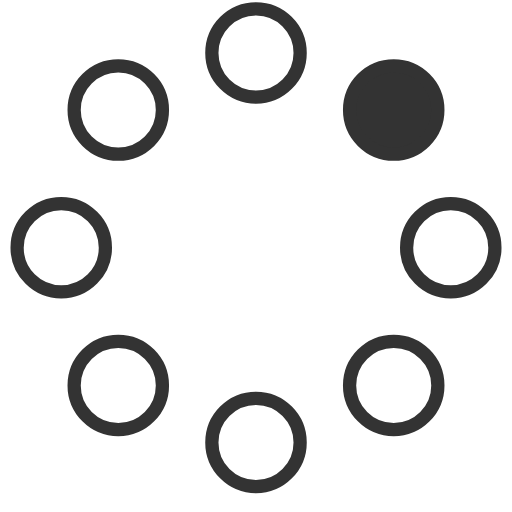
t = 0.00 s
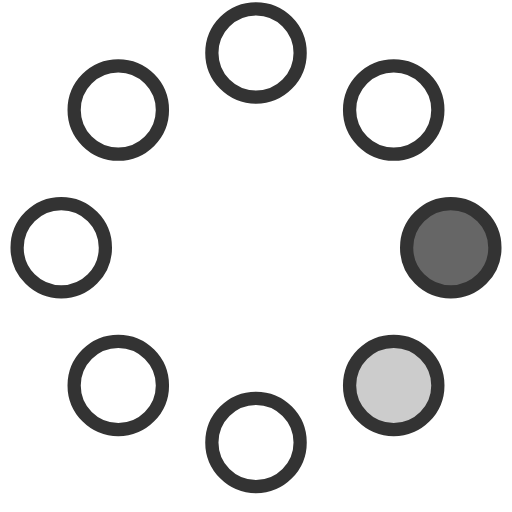
t = 0.23 s
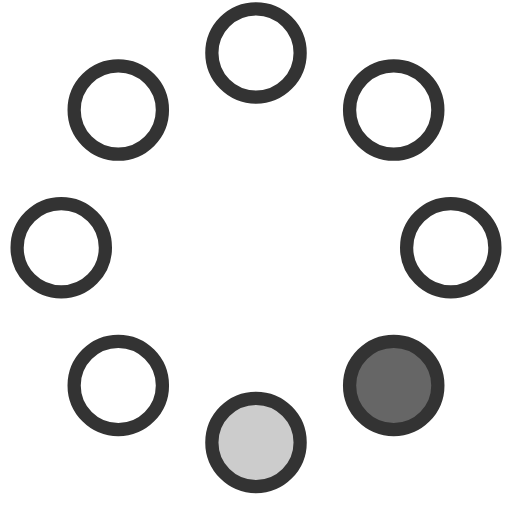
t = 0.42 s
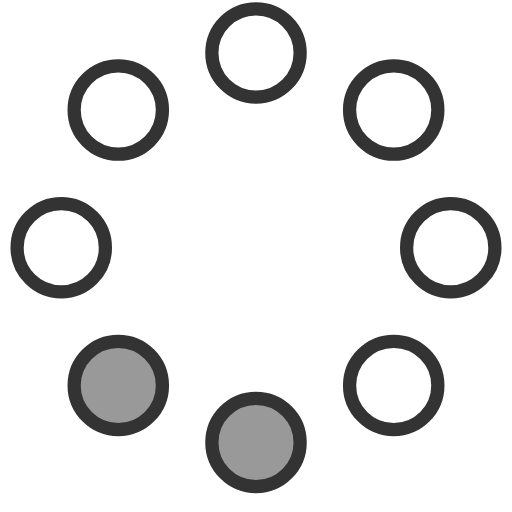
t = 0.65 s
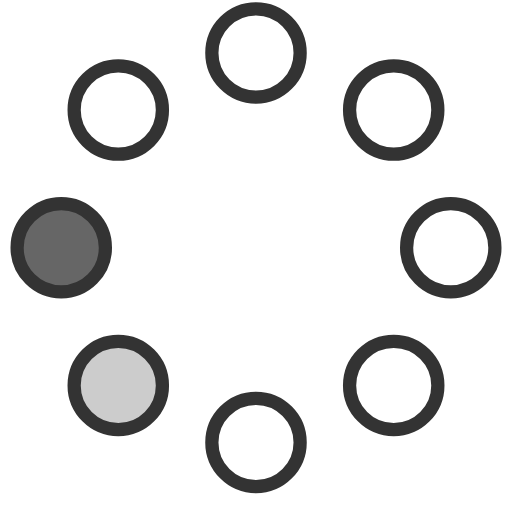
t = 0.88 s
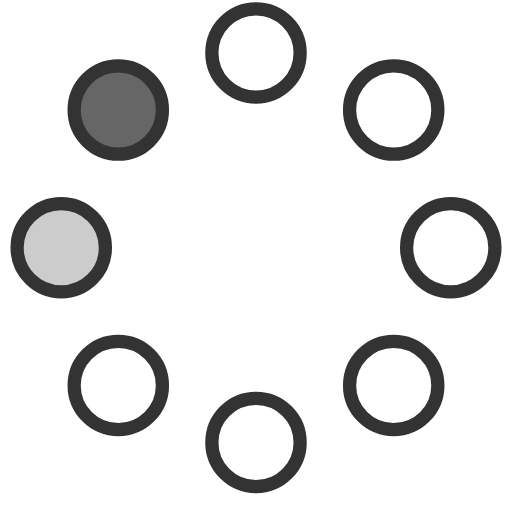
t = 1.07 s

The animated SVG that drew these frames (rendered in a browser with its animation timeline set to each time). Animation: 8 SMIL elements (animate=8); one cycle of 1.30 s, repeats indefinitely.

<!-- By Sam Herbert (@sherb), for everyone. More @ http://goo.gl/7AJzbL -->
<svg width="58" height="58" viewBox="0 0 58 58" xmlns="http://www.w3.org/2000/svg">
    <g fill="none" fill-rule="evenodd">
        <g transform="translate(2 1)" stroke="#333" stroke-width="1.5">
            <circle cx="42.601" cy="11.462" r="5" fill-opacity="1" fill="#333">
                <animate attributeName="fill-opacity"
                     begin="0s" dur="1.3s"
                     values="1;0;0;0;0;0;0;0" calcMode="linear"
                     repeatCount="indefinite" />
            </circle>
            <circle cx="49.063" cy="27.063" r="5" fill-opacity="0" fill="#333">
                <animate attributeName="fill-opacity"
                     begin="0s" dur="1.3s"
                     values="0;1;0;0;0;0;0;0" calcMode="linear"
                     repeatCount="indefinite" />
            </circle>
            <circle cx="42.601" cy="42.663" r="5" fill-opacity="0" fill="#333">
                <animate attributeName="fill-opacity"
                     begin="0s" dur="1.3s"
                     values="0;0;1;0;0;0;0;0" calcMode="linear"
                     repeatCount="indefinite" />
            </circle>
            <circle cx="27" cy="49.125" r="5" fill-opacity="0" fill="#333">
                <animate attributeName="fill-opacity"
                     begin="0s" dur="1.3s"
                     values="0;0;0;1;0;0;0;0" calcMode="linear"
                     repeatCount="indefinite" />
            </circle>
            <circle cx="11.399" cy="42.663" r="5" fill-opacity="0" fill="#333">
                <animate attributeName="fill-opacity"
                     begin="0s" dur="1.3s"
                     values="0;0;0;0;1;0;0;0" calcMode="linear"
                     repeatCount="indefinite" />
            </circle>
            <circle cx="4.938" cy="27.063" r="5" fill-opacity="0" fill="#333">
                <animate attributeName="fill-opacity"
                     begin="0s" dur="1.3s"
                     values="0;0;0;0;0;1;0;0" calcMode="linear"
                     repeatCount="indefinite" />
            </circle>
            <circle cx="11.399" cy="11.462" r="5" fill-opacity="0" fill="#333">
                <animate attributeName="fill-opacity"
                     begin="0s" dur="1.3s"
                     values="0;0;0;0;0;0;1;0" calcMode="linear"
                     repeatCount="indefinite" />
            </circle>
            <circle cx="27" cy="5" r="5" fill-opacity="0" fill="#333">
                <animate attributeName="fill-opacity"
                     begin="0s" dur="1.3s"
                     values="0;0;0;0;0;0;0;1" calcMode="linear"
                     repeatCount="indefinite" />
            </circle>
        </g>
    </g>
</svg>